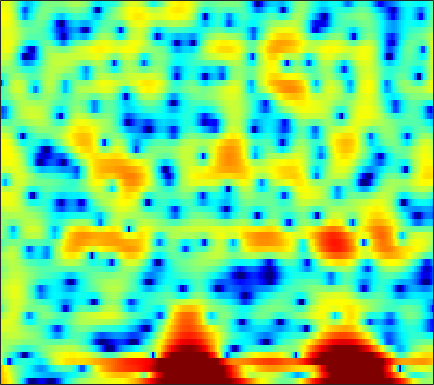

The table this chart was drawn from, first rows:
8.3877, 7.6756, 6.6498, 5.5212, 4.5986, 3.259, 1.7536, 0.50126, -1.3891, -3.5998, -6.2463, -8.5672, -12.465, -17.734, -22.456, -22.606, -19.028, -17.337, -16.188, -16.13, -17.137, -18.751, -22.695, -28.908
7.897, 7.096, 5.977, 4.798, 3.882, 2.627, 1.348, 0.3899, -0.863, -2.054, -3.145, -3.877, -4.728, -5.439, -5.889, -6.395, -6.808, -7.08, -7.431, -7.788, -8.106, -8.3, -8.516, -8.602
7.903, 6.794, 5.319, 3.897, 2.894, 1.663, 0.5717, -0.1724, -1.06, -1.897, -2.724, -3.364, -4.279, -5.29, -6.128, -7.313, -8.435, -9.171, -9.815, -9.723, -8.918, -8.015, -6.703, -5.467
3.46, 0.3524, -5.267, -14.48, -15.47, -8.946, -5.983, -4.811, -3.997, -3.651, -3.593, -3.655, -3.789, -4.053, -4.328, -4.761, -5.331, -5.721, -6.044, -5.685, -4.458, -3.222, -1.433, 0.2472
2.109, 0.834, -0.7227, -2.062, -2.971, -4.154, -5.524, -6.809, -9.143, -12.73, -19.78, -41.28, -17.55, -11.58, -8.994, -6.585, -4.83, -3.752, -2.538, -1.486, -0.5249, 0.1607, 1.029, 1.854
1.935, 1.519, 0.9511, 0.3684, -0.08841, -0.7188, -1.387, -1.904, -2.574, -3.151, -3.536, -3.67, -3.618, -3.29, -2.933, -2.397, -1.848, -1.441, -0.92, -0.4266, 0.01478, 0.3164, 0.6835, 1.03
0.9598, 1.195, 1.38, 1.443, 1.423, 1.333, 1.185, 1.044, 0.8325, 0.6192, 0.4301, 0.3029, 0.1365, -0.001018, -0.09212, -0.1967, -0.2953, -0.384, -0.5166, -0.675, -0.859, -1.006, -1.209, -1.388
1.663, 2.038, 2.385, 2.584, 2.652, 2.653, 2.574, 2.469, 2.282, 2.044, 1.773, 1.557, 1.24, 0.9003, 0.6251, 0.2333, -0.2079, -0.5874, -1.188, -1.912, -2.789, -3.572, -4.803, -6.228
3.136, 3.276, 3.394, 3.421, 3.375, 3.217, 2.952, 2.689, 2.263, 1.764, 1.217, 0.8163, 0.3244, -0.1095, -0.4023, -0.7554, -1.105, -1.401, -1.884, -2.54, -3.436, -4.304, -5.81, -7.831
3.443, 3.572, 3.715, 3.769, 3.719, 3.48, 3.004, 2.473, 1.522, 0.2771, -1.26, -2.514, -4.067, -4.916, -4.855, -4.106, -3.173, -2.567, -1.991, -1.722, -1.732, -1.899, -2.278, -2.74
0.1589, 1.27, 2.489, 3.323, 3.693, 3.845, 3.597, 3.13, 2.101, 0.5376, -1.763, -4.125, -8.149, -10.65, -8.896, -5.559, -3.155, -1.917, -0.8107, -0.1709, 0.09717, 0.1183, -0.05138, -0.4196
-3.09, -1.156, 0.7869, 2.127, 2.797, 3.326, 3.495, 3.405, 3.021, 2.421, 1.653, 1.039, 0.3018, -0.2323, -0.4574, -0.5511, -0.4999, -0.4348, -0.4027, -0.458, -0.6203, -0.8433, -1.316, -2.029
-0.1317, 0.6411, 1.603, 2.418, 2.896, 3.329, 3.523, 3.528, 3.338, 2.964, 2.449, 1.981, 1.246, 0.4515, -0.1539, -0.9495, -1.7, -2.198, -2.734, -3.114, -3.381, -3.55, -3.81, -4.197
0.9399, 1.741, 2.616, 3.284, 3.663, 3.996, 4.118, 4.073, 3.83, 3.355, 2.662, 1.992, 0.8667, -0.5488, -1.823, -3.872, -6.305, -8.222, -10.11, -10.12, -8.78, -7.701, -6.574, -5.843
1.467, 2.162, 2.927, 3.51, 3.825, 4.085, 4.159, 4.085, 3.826, 3.342, 2.619, 1.918, 0.7491, -0.7572, -2.16, -4.452, -7.356, -9.876, -12.59, -12.05, -9.789, -8.292, -6.87, -6.02
1.188, 1.708, 2.321, 2.824, 3.108, 3.353, 3.445, 3.409, 3.215, 2.875, 2.37, 1.884, 1.106, 0.2005, -0.5374, -1.566, -2.572, -3.237, -3.893, -4.272, -4.4, -4.388, -4.347, -4.412
-0.05916, 0.5826, 1.313, 1.887, 2.217, 2.523, 2.67, 2.685, 2.568, 2.334, 1.999, 1.679, 1.185, 0.6536, 0.2356, -0.3226, -0.8372, -1.195, -1.606, -1.933, -2.179, -2.338, -2.532, -2.731
-1.122, -0.202, 0.7498, 1.42, 1.774, 2.078, 2.186, 2.171, 2.02, 1.731, 1.358, 1.041, 0.5919, 0.1337, -0.1999, -0.62, -0.9743, -1.205, -1.47, -1.655, -1.757, -1.792, -1.786, -1.708
-0.005532, 0.6555, 1.355, 1.861, 2.094, 2.205, 2.11, 1.895, 1.469, 0.8635, 0.128, -0.4378, -1.15, -1.77, -2.129, -2.462, -2.746, -2.918, -3.126, -3.299, -3.348, -3.21, -2.783, -2.136
1.164, 1.572, 2.063, 2.453, 2.613, 2.586, 2.279, 1.796, 0.8424, -0.4979, -2.328, -3.987, -6.261, -7.621, -7.525, -6.662, -5.979, -5.843, -6.297, -7.521, -9.31, -10.18, -8.773, -5.651
-2.005, -0.6856, 0.6541, 1.475, 1.817, 1.976, 1.765, 1.365, 0.3859, -1.087, -3.293, -5.657, -9.885, -13.11, -11.15, -8.063, -6.187, -5.655, -5.881, -7.046, -9.002, -10.11, -8.71, -5.494
-3.31, -2.096, -1.034, -0.521, -0.3643, -0.2743, -0.2762, -0.2113, -0.275, -0.5003, -0.8258, -1.169, -1.622, -1.843, -1.843, -1.763, -1.636, -1.624, -1.783, -2.085, -2.466, -2.676, -2.621, -2.244
0.6776, 0.04462, -1.128, -2.696, -4.13, -5.823, -5.701, -4.403, -2.25, -0.5788, 0.6236, 1.274, 1.846, 2.192, 2.291, 2.348, 2.186, 1.949, 1.454, 0.7135, -0.2366, -1.171, -2.811, -4.829
1.509, 0.6336, -0.9737, -3.238, -5.502, -8.827, -8.667, -5.896, -2.795, -0.4857, 1.092, 1.929, 2.719, 3.154, 3.316, 3.319, 3.098, 2.78, 2.153, 1.266, 0.07531, -1.062, -3.021, -5.537
0.7741, 0.6141, 0.264, -0.2144, -0.5148, -0.7652, -0.7183, -0.4242, 0.1706, 0.7988, 1.388, 1.731, 2.054, 2.209, 2.239, 2.09, 1.808, 1.492, 0.9361, 0.2458, -0.6165, -1.294, -2.255, -3.118
0.6943, 1.09, 1.44, 1.621, 1.691, 1.743, 1.799, 1.791, 1.823, 1.829, 1.798, 1.75, 1.619, 1.438, 1.253, 0.9538, 0.5927, 0.2681, -0.2442, -0.8438, -1.54, -2.112, -2.925, -3.785
2.001, 2.478, 2.895, 3.146, 3.216, 3.204, 3.079, 2.921, 2.594, 2.19, 1.686, 1.271, 0.6961, 0.1289, -0.2711, -0.692, -1.064, -1.306, -1.648, -2.095, -2.667, -3.275, -4.265, -5.595
3.933, 4.132, 4.292, 4.324, 4.273, 4.079, 3.715, 3.36, 2.689, 1.795, 0.6585, -0.3604, -1.866, -3.384, -4.265, -4.833, -4.638, -4.241, -3.713, -3.416, -3.485, -3.784, -4.599, -5.9
4.731, 4.62, 4.504, 4.377, 4.282, 4.072, 3.704, 3.301, 2.528, 1.379, -0.233, -1.883, -4.953, -9.876, -17.09, -20.75, -10.77, -7.595, -5.172, -3.812, -3.186, -3.001, -3.189, -3.676
2.974, 2.441, 2.091, 2.176, 2.404, 2.754, 2.997, 2.959, 2.685, 2.038, 1.055, 0.07448, -1.469, -3.077, -4.027, -4.528, -4.111, -3.504, -2.682, -2.034, -1.613, -1.468, -1.43, -1.587
-2.777, -6.241, -8.269, -4.319, -1.696, 0.6777, 2.114, 2.774, 3.164, 3.166, 2.829, 2.435, 1.778, 1.083, 0.6241, 0.08132, -0.2329, -0.4021, -0.5063, -0.5716, -0.5964, -0.6674, -0.7591, -0.9368
-0.5619, -2.05, -2.718, -1.409, -0.009089, 1.621, 2.724, 3.274, 3.62, 3.619, 3.312, 2.935, 2.268, 1.478, 0.8272, -0.0101, -0.8123, -1.308, -1.838, -2.195, -2.456, -2.556, -2.727, -2.872
3.276, 3.154, 3.117, 3.273, 3.445, 3.701, 3.877, 3.863, 3.666, 3.208, 2.504, 1.799, 0.6309, -0.7939, -2.016, -3.725, -5.509, -6.646, -7.727, -8.076, -7.994, -7.718, -7.47, -7.364
4.097, 4.365, 4.609, 4.725, 4.738, 4.617, 4.372, 4.041, 3.451, 2.605, 1.51, 0.4678, -1.223, -3.364, -5.348, -8.751, -13.46, -18.73, -25.54, -19.48, -15.62, -13.99, -12.59, -11.93
4.158, 4.616, 4.982, 5.086, 5.026, 4.752, 4.25, 3.783, 2.97, 1.987, 0.7856, -0.2622, -1.911, -3.883, -5.693, -8.416, -11.67, -14.03, -16.56, -17.7, -17.78, -17.41, -16.09, -14.28
4.584, 4.95, 5.142, 5.046, 4.783, 4.237, 3.448, 2.768, 1.73, 0.674, -0.3842, -1.149, -2.205, -3.375, -4.335, -5.895, -7.674, -9.294, -11.87, -15.34, -21.7, -29.82, -19.73, -13.81
4.85, 4.937, 4.804, 4.365, 3.811, 2.766, 1.384, 0.06019, -1.87, -3.724, -4.769, -4.83, -4.354, -3.867, -3.662, -3.751, -4.175, -4.668, -5.541, -6.485, -7.177, -7.269, -6.678, -5.473
3.651, 3.547, 3.227, 2.63, 1.976, 0.7056, -1.097, -3.029, -6.787, -13.77, -22.57, -12.87, -7.453, -4.663, -3.423, -2.347, -1.798, -1.591, -1.498, -1.507, -1.483, -1.412, -1.172, -0.7664
1.27, 1.158, 0.9407, 0.6269, 0.3042, -0.2877, -1.118, -1.861, -2.94, -3.853, -4.117, -3.778, -2.865, -1.822, -1.128, -0.3819, 0.1354, 0.3773, 0.564, 0.6261, 0.5938, 0.5345, 0.4339, 0.3344
-2.25, -2.364, -2.247, -1.871, -1.513, -1.022, -0.6722, -0.4512, -0.2174, -0.008596, 0.2573, 0.5034, 0.8865, 1.284, 1.576, 1.874, 2.076, 2.129, 2.085, 1.894, 1.543, 1.171, 0.522, -0.3048
-10.07, -11.33, -9.65, -6.545, -4.568, -2.53, -0.9986, -0.1231, 0.7787, 1.483, 2.022, 2.349, 2.7, 2.964, 3.11, 3.212, 3.205, 3.128, 2.893, 2.491, 1.88, 1.258, 0.159, -1.373
-11.2, -12.44, -10.55, -7.223, -5.059, -2.821, -1.123, -0.1482, 0.8699, 1.616, 2.151, 2.444, 2.71, 2.867, 2.909, 2.912, 2.825, 2.71, 2.462, 2.086, 1.548, 1.02, 0.1036, -1.068
-4.588, -4.502, -3.962, -3.05, -2.245, -1.147, -0.192, 0.4414, 1.091, 1.527, 1.775, 1.845, 1.823, 1.708, 1.595, 1.45, 1.349, 1.287, 1.228, 1.135, 0.9607, 0.747, 0.3255, -0.2316
-2.297, -1.979, -1.361, -0.6063, -0.02435, 0.7045, 1.334, 1.683, 1.957, 2, 1.781, 1.443, 0.7885, -0.03298, -0.6342, -1.271, -1.427, -1.202, -0.6161, 0.03087, 0.5354, 0.7508, 0.8248, 0.6214
-3.286, -2.433, -1.048, 0.3223, 1.227, 2.196, 2.876, 3.153, 3.259, 3.011, 2.361, 1.569, -0.006865, -2.397, -5.017, -9.886, -11.24, -7.443, -3.423, -0.8803, 0.7036, 1.436, 1.918, 1.896
-13.98, -7.915, -3.485, -0.7891, 0.59, 1.873, 2.615, 2.922, 2.991, 2.692, 2.048, 1.329, 0.01438, -1.731, -3.28, -5.155, -5.416, -4.225, -2.095, -0.2134, 1.178, 1.881, 2.378, 2.413
-4.709, -3.753, -2.231, -0.8855, -0.0968, 0.5938, 0.9573, 1.039, 0.8986, 0.5546, 0.06253, -0.3651, -0.9604, -1.489, -1.777, -1.916, -1.724, -1.331, -0.6086, 0.2221, 0.9737, 1.435, 1.85, 1.996
-0.1794, -0.07102, 0.1241, 0.2659, 0.2916, 0.1448, -0.2094, -0.6499, -1.37, -2.161, -2.928, -3.411, -3.811, -3.893, -3.749, -3.302, -2.624, -2.035, -1.157, -0.2888, 0.4985, 1.014, 1.568, 1.941
1.908, 1.898, 1.768, 1.448, 1.038, 0.2343, -0.9094, -2.061, -3.943, -6.128, -8.365, -9.666, -10.26, -9.658, -8.758, -7.296, -5.639, -4.419, -2.812, -1.393, -0.1655, 0.6005, 1.418, 2.012
2.892, 3.104, 3.122, 2.795, 2.275, 1.207, -0.4401, -2.106, -5.082, -9.391, -16.26, -26.8, -24.01, -18.51, -16.9, -14.11, -10.45, -7.791, -4.798, -2.492, -0.7627, 0.2026, 1.155, 1.796
3.321, 3.965, 4.368, 4.299, 3.955, 3.098, 1.75, 0.432, -1.738, -4.405, -7.349, -9.543, -12.31, -15.58, -18.8, -17.5, -11.24, -7.876, -4.591, -2.311, -0.774, 0.006279, 0.6278, 0.8373
3.378, 4.051, 4.563, 4.668, 4.512, 3.993, 3.184, 2.402, 1.148, -0.2711, -1.741, -2.792, -4.07, -5.007, -5.344, -5.131, -4.361, -3.557, -2.538, -1.713, -1.204, -1.067, -1.275, -1.931
3.259, 3.693, 4.048, 4.144, 4.045, 3.708, 3.181, 2.673, 1.887, 1.047, 0.2105, -0.3657, -1.021, -1.506, -1.734, -1.884, -1.906, -1.855, -1.83, -1.94, -2.289, -2.756, -3.686, -5.023
3.501, 3.812, 4.027, 4.02, 3.868, 3.496, 2.941, 2.434, 1.706, 0.9772, 0.3009, -0.1372, -0.5778, -0.8643, -0.9971, -1.119, -1.194, -1.302, -1.526, -1.945, -2.629, -3.355, -4.644, -6.339
4.278, 4.527, 4.626, 4.452, 4.149, 3.521, 2.645, 1.861, 0.7048, -0.4646, -1.445, -1.942, -2.2, -2.054, -1.798, -1.391, -1.054, -0.9165, -0.9194, -1.177, -1.739, -2.394, -3.647, -5.41
4.935, 5.145, 5.144, 4.801, 4.315, 3.328, 1.932, 0.5839, -1.709, -4.681, -8.099, -9.836, -8.856, -6.27, -4.564, -2.812, -1.604, -0.949, -0.4187, -0.223, -0.3492, -0.6586, -1.351, -2.382
4.42, 4.645, 4.62, 4.225, 3.671, 2.559, 0.9986, -0.5204, -3.095, -6.452, -10.52, -12.77, -11.48, -8.377, -6.433, -4.384, -2.83, -1.92, -1.003, -0.4038, -0.09545, -0.02994, -0.1361, -0.4247
3.78, 4.036, 4.057, 3.716, 3.215, 2.234, 0.8953, -0.3289, -2.196, -4.18, -6.019, -7.066, -7.769, -7.57, -6.901, -5.607, -4.172, -3.179, -2.054, -1.206, -0.6273, -0.3518, -0.1655, -0.1151
